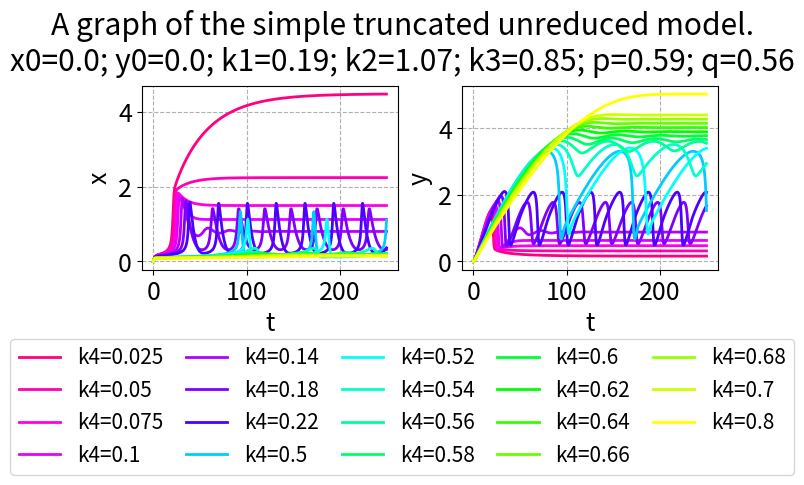

Source code (Python):
import scipy.integrate as scint
import numpy as np
import matplotlib.pyplot as plt
import matplotlib.colors as clr
import math

plt.rcParams.update({'font.size': 18})

# https://stackoverflow.com/a/11146645/18375328


def cartesian_product(*arrays):
    broadcastable = np.ix_(*arrays)
    broadcasted = np.broadcast_arrays(*broadcastable)
    rows, cols = np.prod(broadcasted[0].shape), len(broadcasted)
    dtype = np.result_type(*arrays)

    out = np.empty(rows * cols, dtype=dtype)
    start, end = 0, rows
    for a in broadcasted:
        out[start:end] = a.reshape(-1)
        start, end = end, end + rows
    return out.reshape(cols, rows).T


def cartesian_product_for_variations(variations_initials, variations_coefficients):
    cart_prod = cartesian_product(*(variations_initials + variations_coefficients))
    len_initials = len(variations_initials)
    len_both = len_initials + len(variations_coefficients)
    return [(item[0:len_initials], item[len_initials:len_both]) for item in cart_prod]



def simulate(f, initials_list, coefficients_list, interval, evaluations=None, atol=10**-7, rtol=10**-6):
    solution_list = list()

    for iteration in range(len(initials_list)):
        sol = scint.solve_ivp(fun=f,
                              t_span=interval,
                              y0=initials_list[iteration],
                              method="Radau",
                              t_eval=evaluations,
                              args=(coefficients_list[iteration],),
                              atol=atol,
                              rtol=rtol)

        solution_list.append(sol)

    return solution_list


def make_subtitle(items, names, focus):
    result = ""
    for index in range(len(items)):
        if not focus[index]:
            result += ("" if result == "" else "; ") + names[index] + f"={items[index]}"
    return result

def make_label(items, names, focus):
    result = ""
    for index in range(len(items)):
        if focus[index]:
            result += ("" if result == "" else "; ") + names[index] + f"={items[index]}"
    return result


def decide_color_by_index(index, number_of_indices, color_stops=[], invert_colors=False):
    number_of_stops_before = [index >= item for item in color_stops].count(True)
    number_of_stops_total = len(color_stops)
    stop_size = 1/2  # size of a separating region relative to size of a color region
    total_surplus_value_from_stops = number_of_stops_total * stop_size / (number_of_stops_total + 1)
    value_from_stops = number_of_stops_before * stop_size / (number_of_stops_total + 1)
    uncorrected_colorizing_value = index / (number_of_indices - 1) if number_of_indices != 1 else 0
    colorizing_value = (uncorrected_colorizing_value + value_from_stops) / (1 + total_surplus_value_from_stops)
    print(index, number_of_stops_before, number_of_stops_total, total_surplus_value_from_stops, value_from_stops, uncorrected_colorizing_value, colorizing_value)
    if colorizing_value > 1:
        colorizing_value = 1
    if colorizing_value < 0:
        colorizing_value = 0
    if invert_colors:
        colorizing_value = 1 - colorizing_value
    # blue to yellow with constant Value 1 and Saturation at 1?
    # note that blue corresponds to lower and yellow to higher values of variables
    tmp = 2/3 - colorizing_value / 2
    tmp = tmp + math.ceil(tmp) if tmp < 0 else tmp
    return clr.hsv_to_rgb([tmp, 1, 1])
    # TODO: use OKLAB or something similar and make sure the hues are evenly spaced.


def decide_color_by_index_broader(index, number_of_indices, color_stops=[], invert_colors=False):
    number_of_stops_before = [index >= item for item in color_stops].count(True)
    number_of_stops_total = len(color_stops)
    stop_size = 1/2 # size of a separating region relative to size of a color region
    total_surplus_value_from_stops = number_of_stops_total * stop_size / (number_of_stops_total + 1)
    value_from_stops = number_of_stops_before * stop_size / (number_of_stops_total + 1)
    uncorrected_colorizing_value = index / (number_of_indices - 1) if number_of_indices != 1 else 0
    colorizing_value = (uncorrected_colorizing_value + value_from_stops) / (1 + total_surplus_value_from_stops)
    if colorizing_value > 1:
        colorizing_value = 1
    if colorizing_value < 0:
        colorizing_value = 0
    if invert_colors:
        colorizing_value = 1 - colorizing_value
    # red to yellow via blue with constant Value 1 and Saturation at 1?
    # note that red corresponds to lower and yellow to higher values of variables
    tmp = 11/12 - 3 * colorizing_value / 4
    tmp = tmp + math.ceil(tmp) if tmp < 0 else tmp
    return clr.hsv_to_rgb([tmp, 1, 1])
    # TODO: use OKLAB or something similar and make sure the hues are evenly spaced.

def decide_color(variables, focus, extrema_variables, invert_colors=False):
    focused_index = focus.index(True)
    focused_extrema = extrema_variables[focused_index]
    colorizing_value = (variables[focused_index] - focused_extrema[0]) / (focused_extrema[1] - focused_extrema[0])
    if colorizing_value > 1:
        colorizing_value = 1
    if colorizing_value < 0:
        colorizing_value = 0
    if invert_colors:
        colorizing_value = 1 - colorizing_value
    # blue to yellow with constant Value 1 and Saturation at 1?
    # note that blue corresponds to lower and yellow to higher values of variables
    tmp = 2/3 - colorizing_value / 2
    tmp = tmp + math.ceil(tmp) if tmp < 0 else tmp
    return clr.hsv_to_rgb([tmp, 1, 1])
    # TODO: use OKLAB or something similar and make sure the hues are evenly spaced.

def decide_color_broader(variables, focus, extrema_variables, invert_colors=False):
    focused_index = focus.index(True)
    focused_extrema = extrema_variables[focused_index]
    colorizing_value = (variables[focused_index] - focused_extrema[0]) / (focused_extrema[1] - focused_extrema[0])
    if colorizing_value > 1:
        colorizing_value = 1
    if colorizing_value < 0:
        colorizing_value = 0
    if invert_colors:
        colorizing_value = 1 - colorizing_value
    # red to yellow via blue with constant Value 1 and Saturation at 1?
    # note that red corresponds to lower and yellow to higher values of variables
    tmp = 11/12 - 3 * colorizing_value / 4
    tmp = tmp + math.ceil(tmp) if tmp < 0 else tmp
    return clr.hsv_to_rgb([tmp, 1, 1])
    # TODO: use OKLAB or something similar and make sure the hues are evenly spaced.

def decide_color_2d(variables, focus, extrema_variables, invert_colors=False):
    focused_index = focus.index(True)
    next_focused_index = focus[focused_index+1:].index(True) + focused_index
    focused_extrema = extrema_variables[focused_index]
    next_focused_extrema = extrema_variables[next_focused_index]
    colorizing_value = (variables[focused_index] - focused_extrema[0]) / (focused_extrema[1] - focused_extrema[0])
    if colorizing_value > 1:
        colorizing_value = 1
    if colorizing_value < 0:
        colorizing_value = 0
    if invert_colors:
        colorizing_value = 1 - colorizing_value
    tmp = variables[next_focused_index] - next_focused_extrema[0]
    next_colorizing_value = tmp / (next_focused_extrema[1] - next_focused_extrema[0])
    if next_colorizing_value > 1:
        next_colorizing_value = 1
    if next_colorizing_value < 0:
        next_colorizing_value = 0
    if invert_colors:
        next_colorizing_value = 1 - next_colorizing_value
    tmp = 11/12 - 3 * colorizing_value / 4
    tmp = tmp + math.ceil(tmp) if tmp < 0 else tmp
    tmp2 = 1 - 5 * (1 - colorizing_value**2) * next_colorizing_value / 6
    tmp3 = 1 - colorizing_value**2 * next_colorizing_value / 4
    return clr.hsv_to_rgb([tmp, tmp2, tmp3])
    # TODO: use OKLAB or something similar and make sure the hues are evenly spaced.

def visualize(item_names, initials_list, coefficients_list, solution_list, focus, extrema_variables, *, show_legend=True, show_ghosts=False, paired_bounds=True, plotted_interval=None, broader_colors=False, colors_2d=False, mini_text=False, mini_mini_text=False, linewidth=1.5, invert_colors=False, color_stops=[]):
    fig, axs = plt.subplots(1, 2, layout='constrained')
    if len(solution_list) == 0:
        the_subtitle = ""
    for n in range(len(solution_list)):
        initials_out = initials_list[n]
        coefficients_out = coefficients_list[n]
        solution_out = solution_list[n]
        t = solution_out.t
        x, y = solution_out.y
        items_out = list(initials_out) + list(coefficients_out)
        if n == 1:
            the_subtitle = make_subtitle(items_out, item_names, focus)
        the_label = make_label(items_out, item_names, focus)
        if broader_colors:
            the_color = decide_color_by_index_broader(
                n, len(solution_list), color_stops=color_stops, invert_colors=invert_colors)
        elif colors_2d:
            the_color = decide_color_2d(items_out, focus, extrema_variables, invert_colors=invert_colors)
        else:
            print(color_stops)
            the_color = decide_color_by_index(
                n, len(solution_list), color_stops=color_stops, invert_colors=invert_colors)
        axs[0].plot(t, x, label=the_label, linewidth=linewidth, color=the_color)
        axs[1].plot(t, y, label=the_label, linewidth=linewidth, color=the_color)
        if show_ghosts:
            axs[0].plot(t, y, label=the_label, alpha=0.2, linewidth=linewidth, color=the_color)  # for comparison
            axs[1].plot(t, x, label=the_label, alpha=0.2, linewidth=linewidth, color=the_color)  # for comparison
            # TODO: make the color of these lines appear in the legend too
            # TODO: make these lines appear behind the other ones, but with these colors
    # TODO: make it so the labels are aligned with one another
    axs[0].set(ylabel="x", xlabel="t")
    axs[0].grid(True, linestyle='dashed')
    axs[1].set(ylabel="y", xlabel="t")
    axs[1].grid(True, linestyle='dashed')
    x_min, x_max = axs[0].get_ylim()
    y_min, y_max = axs[1].get_ylim()
    if show_ghosts or paired_bounds:
        axs[0].set_ylim(min(x_min, y_min), max(x_max, y_max))
        axs[1].set_ylim(min(x_min, y_min), max(x_max, y_max))
    if plotted_interval is not None:
        axs[0].set_xlim(plotted_interval[0], plotted_interval[1])
        axs[1].set_xlim(plotted_interval[0], plotted_interval[1])
    print("graph success")
    handles, labels = axs[0].get_legend_handles_labels()
    if show_legend:
        fontsize = "xx-small" if mini_mini_text else "x-small" if mini_text else "small"
        fig.legend(handles, labels, mode='expand', loc='outside lower center', ncols=5, fontsize=fontsize)
    the_title = "A graph of the simple truncated unreduced model."
    fig.suptitle(the_title + "\n" + the_subtitle)
    plt.show()

# TODO: make it so the names of the variables and parameters are passed along so the label makers are general.

def f(t, u, coeffs):
    x, y = u
    k1, k2, k3, k4, p, q = coeffs
    return np.array([
        k1 * p - k2 * q * x + k3 * x * x * y - k4 * x,
        k2 * q * x - k3 * x * x * y
    ])

item_names = ["x0", "y0", "k1", "k2", "k3", "k4", "p", "q"]  # names of initials and coeffs.
base_initials = [0, 0]  # list of starting values of the variables.
base_coefficients = [0.19, 1.07, 0.85, 0, 0.59, 0.56]  # list of coefficients for reaction speeds.
interval = (0, 250)  # cutoff point in time to stop the simulation at, or None for the default value of 50.
granularity = 5000  # number of points in time to actually log the values at (not counting t=0),
# or None to let the solver itself decide for us.
plotted_interval = None  # time span to actually plot, as closed interval. or None for full plot.
show_ghosts = False  # whether to show faint ghosts of the plots of y and x in the graphs for x and y or not.
paired_bounds = False  # whether to force the graphs for x and y to use the same graph extent
show_legend = True  # whether to add a legend or not.
broader_colors = True  # whether to use a larger-than-usual color spectrum.
text_smallness = 0  # 0 for standard legend text size, 1 for smaller, 2 for tiny.
linewidth = 2  # width of plotted lines
invert_colors = False  # whether to use invert the color scheme. "False" uses blue for low values.
absolute_tolerance = 10**-7  # absolute tolerance of the simulation.
relative_tolerance = 10**-6  # relative tolerance of the simulation.
vary_simultaneously = False  # whether to entrywise combine the variations (True) or Cartesian them (False).
multiplicative = False  # whether to apply variations multiplicatively (True) or additively (False).
variations_initials = [None, None]  # variations in the initials.
# variations in the coeffs.
# my_tmp = np.concatenate((np.linspace(50, 250, 9), np.array([1000]))) / 100
# np.linspace(0, 20, 11)[1:]
# np.linspace(48, 60, 13)
# np.linspace(60, 80, 6)
my_tmp = np.concatenate((np.linspace(0, 10, 5)[1:], np.linspace(10, 22, 4)[1:], np.linspace(50, 70, 11), np.array([80]))) / 100
# my_tmp = np.concatenate((np.linspace(5, 25, 9), np.array([100]))) / 10
variations_coefficients = [None, None, None, my_tmp, None, None]
focus_initials = [False, False]  # which variations should determine plot colors?
focus_coefficients = [False, False, False, True, False, False]  # which variations should determine plot colors?

initials_length = len(base_initials)
base_variables = base_initials + base_coefficients
variations_variables = variations_initials + variations_coefficients
focus = focus_initials + focus_coefficients

tmp = np.array([int(multiplicative)])
variations_variables = [[item] if isinstance(item, int | float) else item for item in variations_variables]
variations_variables = [tmp if item is None else np.array(item) for item in variations_variables]
minima_variations = [min(item) for item in variations_variables]
maxima_variations = [max(item) for item in variations_variables]

if vary_simultaneously:
    parallel_length = max([len(item) for item in variations_variables])
    for index in range(len(variations_variables)):
        if len(variations_variables[index]) == 1:
            variations_variables[index] = np.repeat(variations_variables[index], parallel_length)
        elif len(variations_variables[index]) != parallel_length:
            raise ValueError("Arrays aren't all of the same length or singletons")
    variations = np.transpose(np.array(variations_variables))
else:
    variations = cartesian_product(*variations_variables)

if multiplicative:
    variables_list = [np.array(base_variables) * item for item in variations]
    minima_variables = np.array(base_variables) * np.array(minima_variations)
    maxima_variables = np.array(base_variables) * np.array(maxima_variations)
    extrema_variables = [(minima_variables[index], maxima_variables[index]) for index in range(len(base_variables))]
else:
    variables_list = [np.array(base_variables) + item for item in variations]
    minima_variables = np.array(base_variables) + np.array(minima_variations)
    maxima_variables = np.array(base_variables) + np.array(maxima_variations)
    extrema_variables = [(minima_variables[index], maxima_variables[index]) for index in range(len(base_variables))]

# extrema_variables = [(0.0, 0.0), (0.0, 0.0), (0.19, 0.19), (1.07, 1.07),
#                      (0.5, 2.5), (0.22, 0.22), (0.59, 0.59), (0.56, 0.56)]

color_stops = (7,)

initials_list = [variables[:initials_length] for variables in variables_list]
coefficients_list = [variables[initials_length:] for variables in variables_list]
evaluations = None if granularity is None else np.linspace(interval[0], interval[1], granularity + 1)
colors_2d = (focus_initials + focus_coefficients).count(True) == 2
mini_text = text_smallness == 1
mini_mini_text = text_smallness == 2

solution_list = simulate(f, initials_list, coefficients_list, interval,
                            evaluations, absolute_tolerance, relative_tolerance)

visualize(item_names, initials_list, coefficients_list, solution_list, focus, extrema_variables, show_legend=show_legend,
            show_ghosts=show_ghosts, paired_bounds=paired_bounds, plotted_interval=plotted_interval, broader_colors=broader_colors, colors_2d=colors_2d, mini_text=mini_text, mini_mini_text=mini_mini_text, linewidth=linewidth, invert_colors=invert_colors, color_stops=color_stops)
